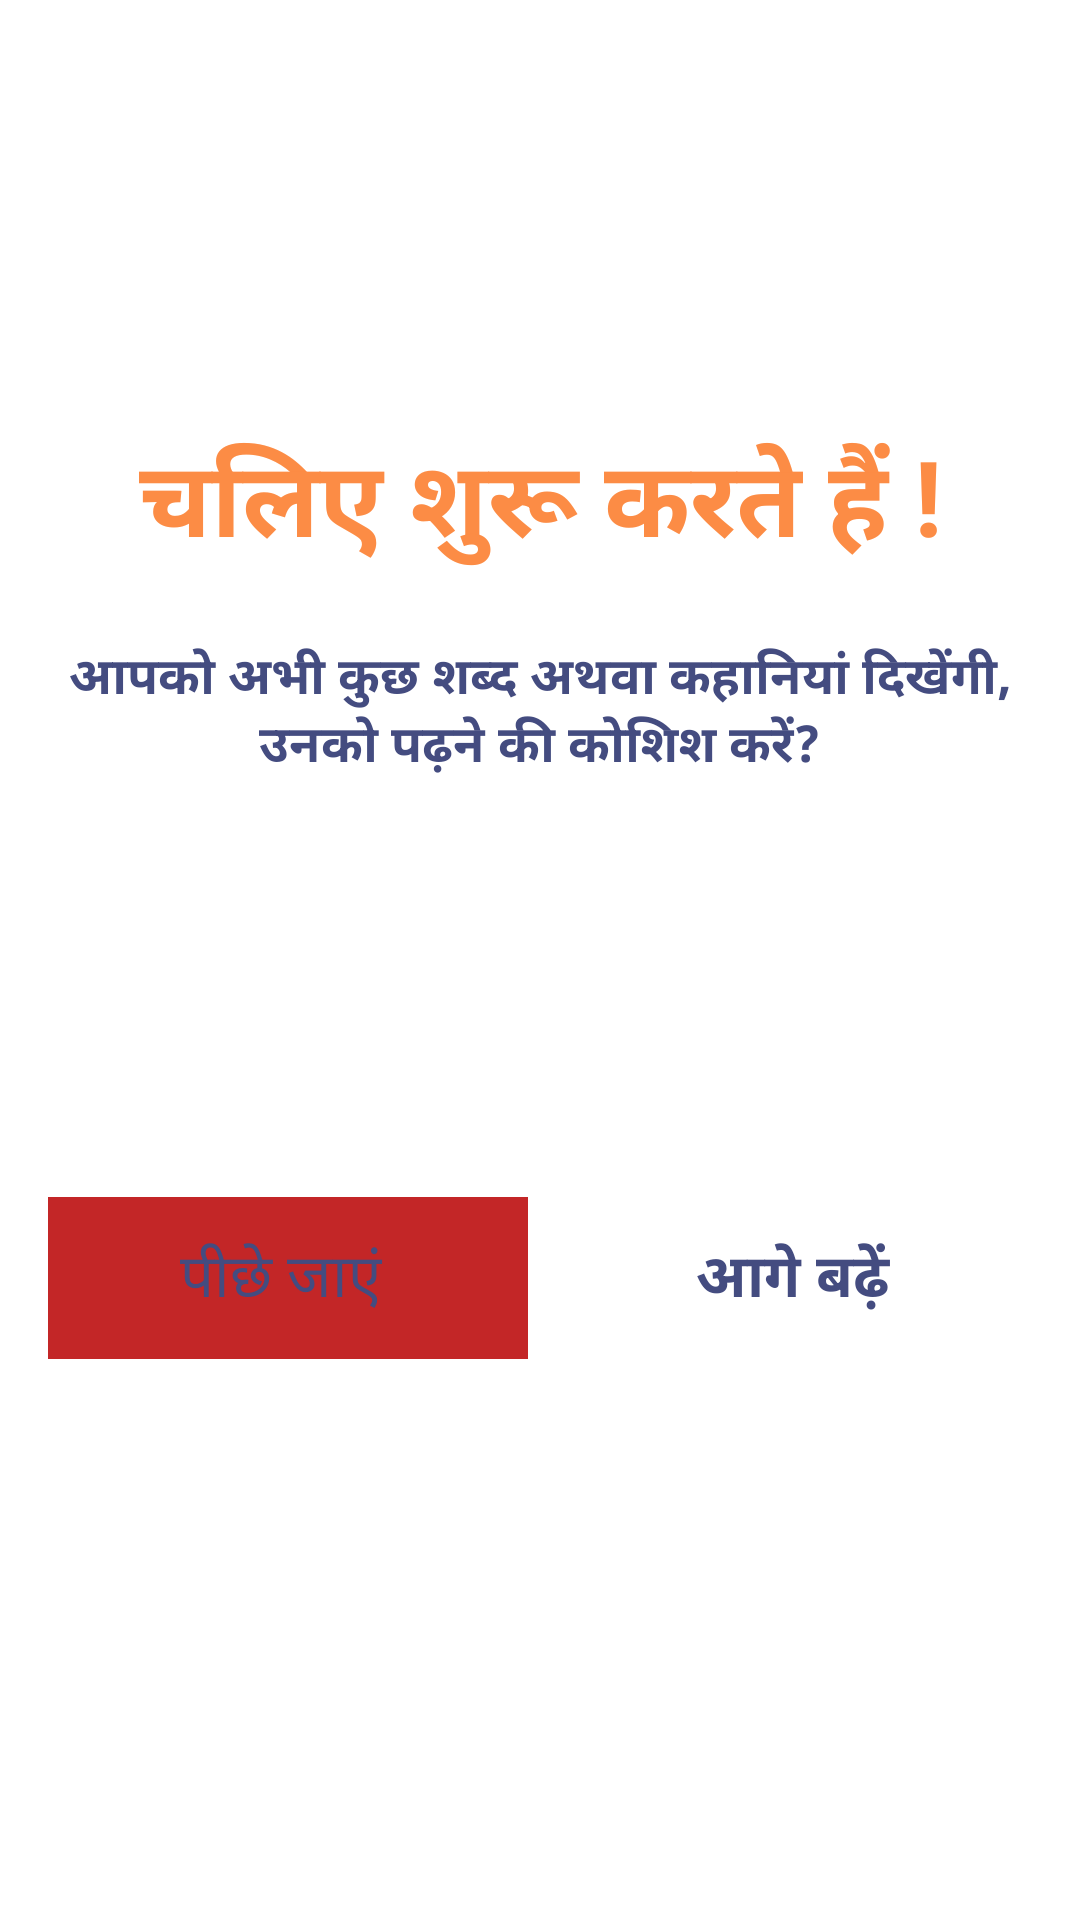

Produce the Android XML layout that renders to this screen, including the resource entries it uses.
<!-- AndroidManifest.xml: application theme Theme.ReadAlong -->
<!-- res/layout/mpc_layout_subject_instruction.xml -->
<?xml version="1.0" encoding="utf-8"?>
<layout xmlns:android="http://schemas.android.com/apk/res/android"
    xmlns:app="http://schemas.android.com/apk/res-auto">

    <data>

    </data>

    <androidx.constraintlayout.widget.ConstraintLayout
        android:layout_width="match_parent"
        android:layout_height="match_parent">

        <ScrollView
            style="@style/scrollbar_shape_style"
            android:layout_width="match_parent"
            android:layout_height="match_parent"
            android:id="@+id/instruction_scroller"
            android:fillViewport="true"
            android:visibility="visible"
            android:scrollbarSize="8dp"
            app:layout_constraintEnd_toEndOf="parent"
            app:layout_constraintStart_toStartOf="parent"
            app:layout_constraintTop_toTopOf="parent">

            <androidx.constraintlayout.widget.ConstraintLayout
                android:layout_width="match_parent"
                android:layout_height="wrap_content">

                <com.SamagraRoundImageView
                    android:id="@+id/subject_instruction_layout_profile_media"
                    android:layout_width="40dp"
                    android:layout_height="40dp"
                    android:layout_gravity="center_vertical"
                    android:layout_marginTop="12dp"
                    android:layout_marginEnd="24dp"
                    android:src="@drawable/ic_mpc_media"
                    app:civ_border_color="#FF000000"
                    app:civ_border_width="2dp"
                    android:visibility="invisible"
                    app:layout_constraintEnd_toEndOf="parent"
                    app:layout_constraintTop_toTopOf="parent" />


                <TextView
                    android:id="@+id/subject_instruction_title"
                    android:layout_width="match_parent"
                    android:layout_height="wrap_content"
                    android:layout_marginStart="4dp"
                    android:layout_marginEnd="4dp"
                    android:gravity="center"
                    android:text="चलिए शुरू करते हैं !"
                    android:textColor="#FC8C45"
                    android:textSize="35sp"
                    android:textStyle="bold"
                    android:layout_marginBottom="20dp"
                    app:layout_constraintEnd_toEndOf="parent"
                    app:layout_constraintStart_toStartOf="parent"
                    app:layout_constraintBottom_toTopOf="@id/subject_instruction_text" />

                <TextView
                    android:id="@+id/subject_instruction_text"
                    android:layout_width="match_parent"
                    android:layout_height="wrap_content"
                    android:layout_marginStart="4dp"
                    android:layout_marginTop="16dp"
                    android:layout_marginEnd="4dp"
                    android:gravity="center"
                    android:text="आपको अभी कुछ शब्द अथवा कहानियां दिखेंगी, उनको पढ़ने की कोशिश करें?"
                    android:textColor="@color/blue"
                    android:textSize="17sp"
                    android:layout_marginBottom="20dp"
                    android:textStyle="bold"
                    app:layout_constraintEnd_toEndOf="parent"
                    app:layout_constraintStart_toStartOf="parent"
                    app:layout_constraintBottom_toTopOf="@id/subject_instruction_icon" />


                <ImageView
                    android:layout_width="wrap_content"
                    android:layout_height="96dp"
                    app:layout_constraintStart_toStartOf="parent"
                    app:layout_constraintEnd_toEndOf="parent"
                    app:layout_constraintTop_toTopOf="parent"
                    app:layout_constraintBottom_toBottomOf="parent"
                    android:layout_marginTop="18dp"
                    android:scaleType="fitXY"
                    android:id="@+id/subject_instruction_icon"
                    android:src="@drawable/ic_mpc_subject_instruction"
                    app:layout_constraintTop_toBottomOf="@id/subject_instruction_text" />


                <LinearLayout
                    android:layout_width="match_parent"
                    android:layout_height="wrap_content"
                    app:layout_constraintTop_toBottomOf="@id/subject_instruction_icon"
                    android:orientation="horizontal"
                    app:layout_constraintStart_toStartOf="parent"
                    app:layout_constraintEnd_toEndOf="parent"
                    android:layout_marginTop="22dp"
                    android:layout_marginStart="16dp"
                    android:layout_marginEnd="16dp"
                    android:weightSum="2">

                    <TextView
                        android:layout_width="0dp"
                        android:layout_weight="1"
                        android:layout_height="54dp"
                        android:background="@color/color2"
                        android:gravity="center_vertical|center_horizontal"
                        android:paddingStart="19dp"
                        android:paddingEnd="19dp"
                        android:id="@+id/instruction_go_to_home"
                        android:text="पीछे जाएं "
                        android:layout_marginEnd="4dp"
                        android:textColor="@color/blue"
                        android:textSize="20sp"
                        app:layout_constraintStart_toStartOf="parent" />

                    <TextView
                        android:layout_width="0dp"
                        android:layout_weight="1"
                        android:layout_height="54dp"
                        android:background="@drawable/ic_next_custom"
                        android:gravity="center_vertical|center_horizontal"
                        android:paddingStart="19dp"
                        android:paddingEnd="19dp"
                        android:text="आगे बढ़ें"
                        android:layout_marginStart="4dp"
                        android:id="@+id/subject_instruction_student_go_to_subject"
                        app:layout_constraintTop_toBottomOf="@id/subject_instruction_icon"
                        app:layout_constraintEnd_toEndOf="parent"
                        android:textColor="@color/blue"
                        android:textSize="20sp"
                        android:textStyle="bold" />


                </LinearLayout>


                <ImageView
                    android:layout_width="match_parent"
                    android:layout_height="61dp"
                    app:layout_constraintStart_toStartOf="parent"
                    app:layout_constraintEnd_toEndOf="parent"
                    app:layout_constraintBottom_toBottomOf="parent" />

            </androidx.constraintlayout.widget.ConstraintLayout>
        </ScrollView>

        <TextView
            android:layout_width="match_parent"
            android:layout_marginStart="24dp"
            android:layout_marginEnd="24dp"
            android:layout_marginBottom="16dp"
            app:layout_constraintStart_toStartOf="parent"
            app:layout_constraintEnd_toEndOf="parent"
            android:gravity="center_horizontal"
            android:textSize="43sp"
            android:id="@+id/textloader1"
            android:textColor="@color/blue"
            android:singleLine="false"
            android:visibility="gone"
            android:text="1%"
            app:layout_constraintBottom_toTopOf="@id/progressbarPredict"
            android:layout_height="wrap_content" />

        <ProgressBar
            android:layout_width="match_parent"
            android:layout_marginStart="24dp"
            android:layout_marginEnd="24dp"
            android:id="@+id/progressbarPredict"
            app:layout_constraintStart_toStartOf="parent"
            app:layout_constraintEnd_toEndOf="parent"
            app:layout_constraintTop_toTopOf="parent"
            app:layout_constraintBottom_toBottomOf="parent"
            android:layout_height="65dp"
            android:visibility="gone"

            style="@style/Widget.AppCompat.ProgressBar" />

        <TextView
            android:layout_width="match_parent"
            android:layout_marginStart="24dp"
            android:layout_marginEnd="24dp"
            android:layout_marginTop="16dp"
            app:layout_constraintStart_toStartOf="parent"
            app:layout_constraintEnd_toEndOf="parent"
            android:gravity="center_horizontal"
            android:textSize="15sp"
            android:id="@+id/textloader"
            android:visibility="gone"

            android:textColor="@color/blue"
            android:singleLine="false"
            android:text="आकलन प्रश्न पत्र अभी लोड हो रहे हैं, कृपया प्रतीक्षा करें"
            app:layout_constraintTop_toBottomOf="@id/progressbarPredict"
            android:layout_height="wrap_content" />
    </androidx.constraintlayout.widget.ConstraintLayout>
</layout>
<!-- resources referenced by this layout -->
<resources>
  <color name="blue">#444c80</color>
  <color name="color2">#FFC32627</color>
  <style name="scrollbar_shape_style">
          <item name="android:scrollbarAlwaysDrawVerticalTrack">true</item>
          <item name="android:scrollbarStyle">outsideOverlay</item>
          <item name="android:scrollbars">vertical</item>
          <item name="android:fadeScrollbars">true</item>
  
  
          <item name="android:scrollbarSize">12dp</item>
          <item name="android:scrollbarFadeDuration">2000</item>
          <item name="android:scrollbarDefaultDelayBeforeFade">1000</item>
      </style>
  <style name="Theme.ReadAlong" parent="Theme.MaterialComponents.DayNight.DarkActionBar">
          
          <item name="colorPrimary">@color/purple_500</item>
          <item name="colorPrimaryVariant">@color/purple_700</item>
          <item name="colorOnPrimary">@color/white</item>
          
          <item name="colorSecondary">@color/teal_200</item>
          <item name="colorSecondaryVariant">@color/teal_700</item>
          <item name="colorOnSecondary">@color/black</item>
          
          <item name="android:statusBarColor" tools:targetApi="l">?attr/colorPrimaryVariant</item>
          
      </style>
  <color name="purple_500">#FF6200EE</color>
  <color name="purple_700">#FF3700B3</color>
  <color name="white">#FFFFFFFF</color>
  <color name="teal_200">#FF03DAC5</color>
  <color name="teal_700">#FF018786</color>
  <color name="black">#FF000000</color>
</resources>
